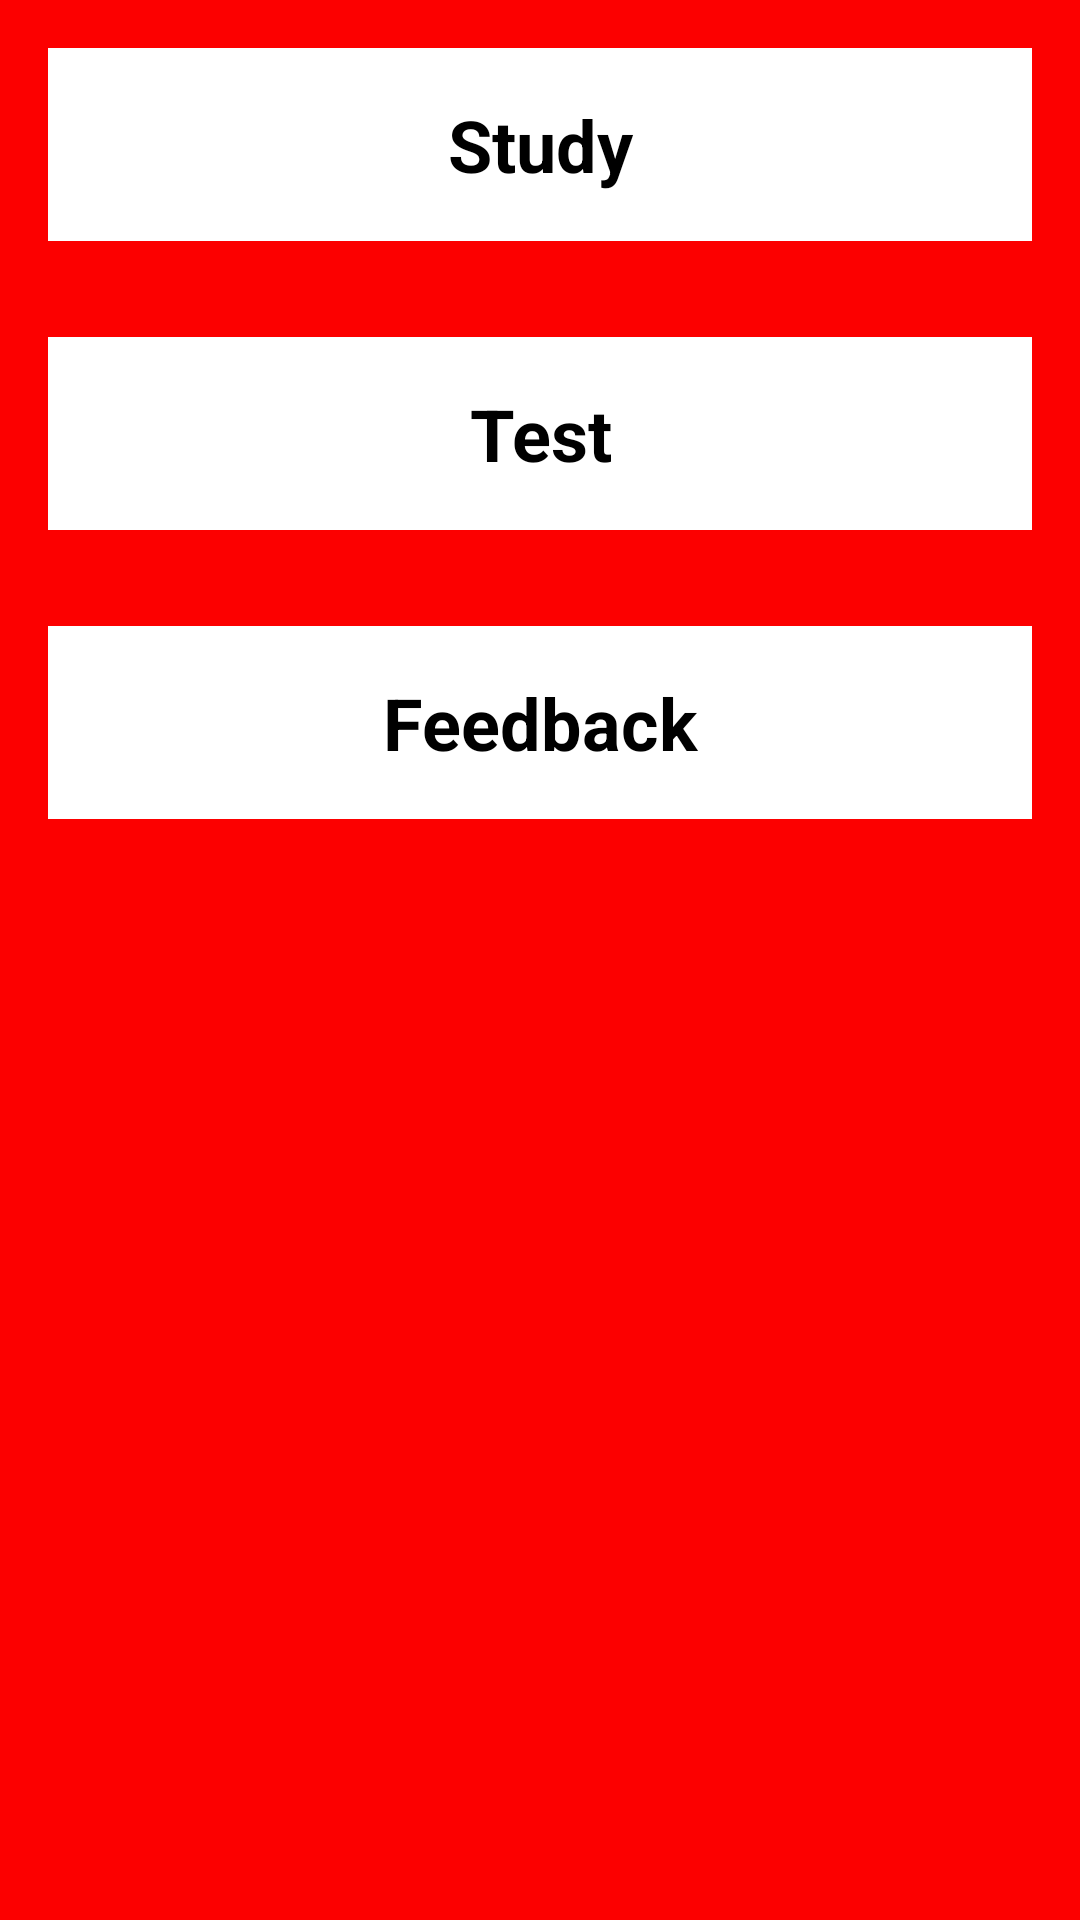

Produce the Android XML layout that renders to this screen, including the resource entries it uses.
<!-- AndroidManifest.xml: application theme AppTheme -->
<!-- res/layout/activity_main.xml -->
<?xml version="1.0" encoding="utf-8"?>
<LinearLayout
    xmlns:android="http://schemas.android.com/apk/res/android"
    xmlns:app="http://schemas.android.com/apk/res-auto"
    xmlns:tools="http://schemas.android.com/tools"
    android:layout_width="match_parent"
    android:layout_height="match_parent"
    tools:context="com.example.deezy.quizredux.MainActivity"
    android:orientation="vertical"
    android:background="@color/main_background">
    <TextView
       style="@style/HeaderStyle"
        android:text="@string/study_header"
        android:id="@+id/study"
        android:gravity="center_horizontal"
        android:textSize="24sp"
        android:background="@color/study_title"
        android:layout_margin="16dp"
        />

    <TextView
        style="@style/HeaderStyle"
        android:text="@string/test_header"
        android:id="@+id/test"
        android:gravity="center_horizontal"
        android:textSize="24sp"
        android:background="@color/test_title"
        android:layout_margin="16dp"/>


    <TextView
        style="@style/HeaderStyle"
        android:text="@string/feedback_header"
        android:id="@+id/feedback"
        android:gravity="center_horizontal"
        android:textSize="24sp"
        android:background="@color/feedback_title"
        android:layout_margin="16dp"/>

</LinearLayout>
<!-- resources referenced by this layout -->
<resources>
  <color name="feedback_title">#ffffff</color>
  <color name="main_background">#fc0000</color>
  <color name="study_title">#ffffff</color>
  <color name="test_title">#ffffff</color>
  <string name="feedback_header">Feedback</string>
  <string name="study_header">Study</string>
  <string name="test_header">Test</string>
  <style name="HeaderStyle">
          <item name="android:layout_width">match_parent</item>
          <item name="android:layout_height">wrap_content</item>
          <item name="android:gravity">center_vertical</item>
          <item name="android:padding">16dp</item>
          <item name="android:textColor">@android:color/black</item>
          <item name="android:textStyle">bold</item>
          <item name="android:textAppearance">?android:textAppearanceMedium</item>
      </style>
  <style name="AppTheme" parent="Theme.AppCompat.Light.DarkActionBar">
          
          <item name="colorPrimary">@color/colorPrimary</item>
          <item name="colorPrimaryDark">@color/colorPrimaryDark</item>
          <item name="colorAccent">@color/colorAccent</item>
      </style>
  <color name="colorPrimary">#fc0000</color>
  <color name="colorPrimaryDark">#cc0000</color>
  <color name="colorAccent">#FF4081</color>
</resources>
